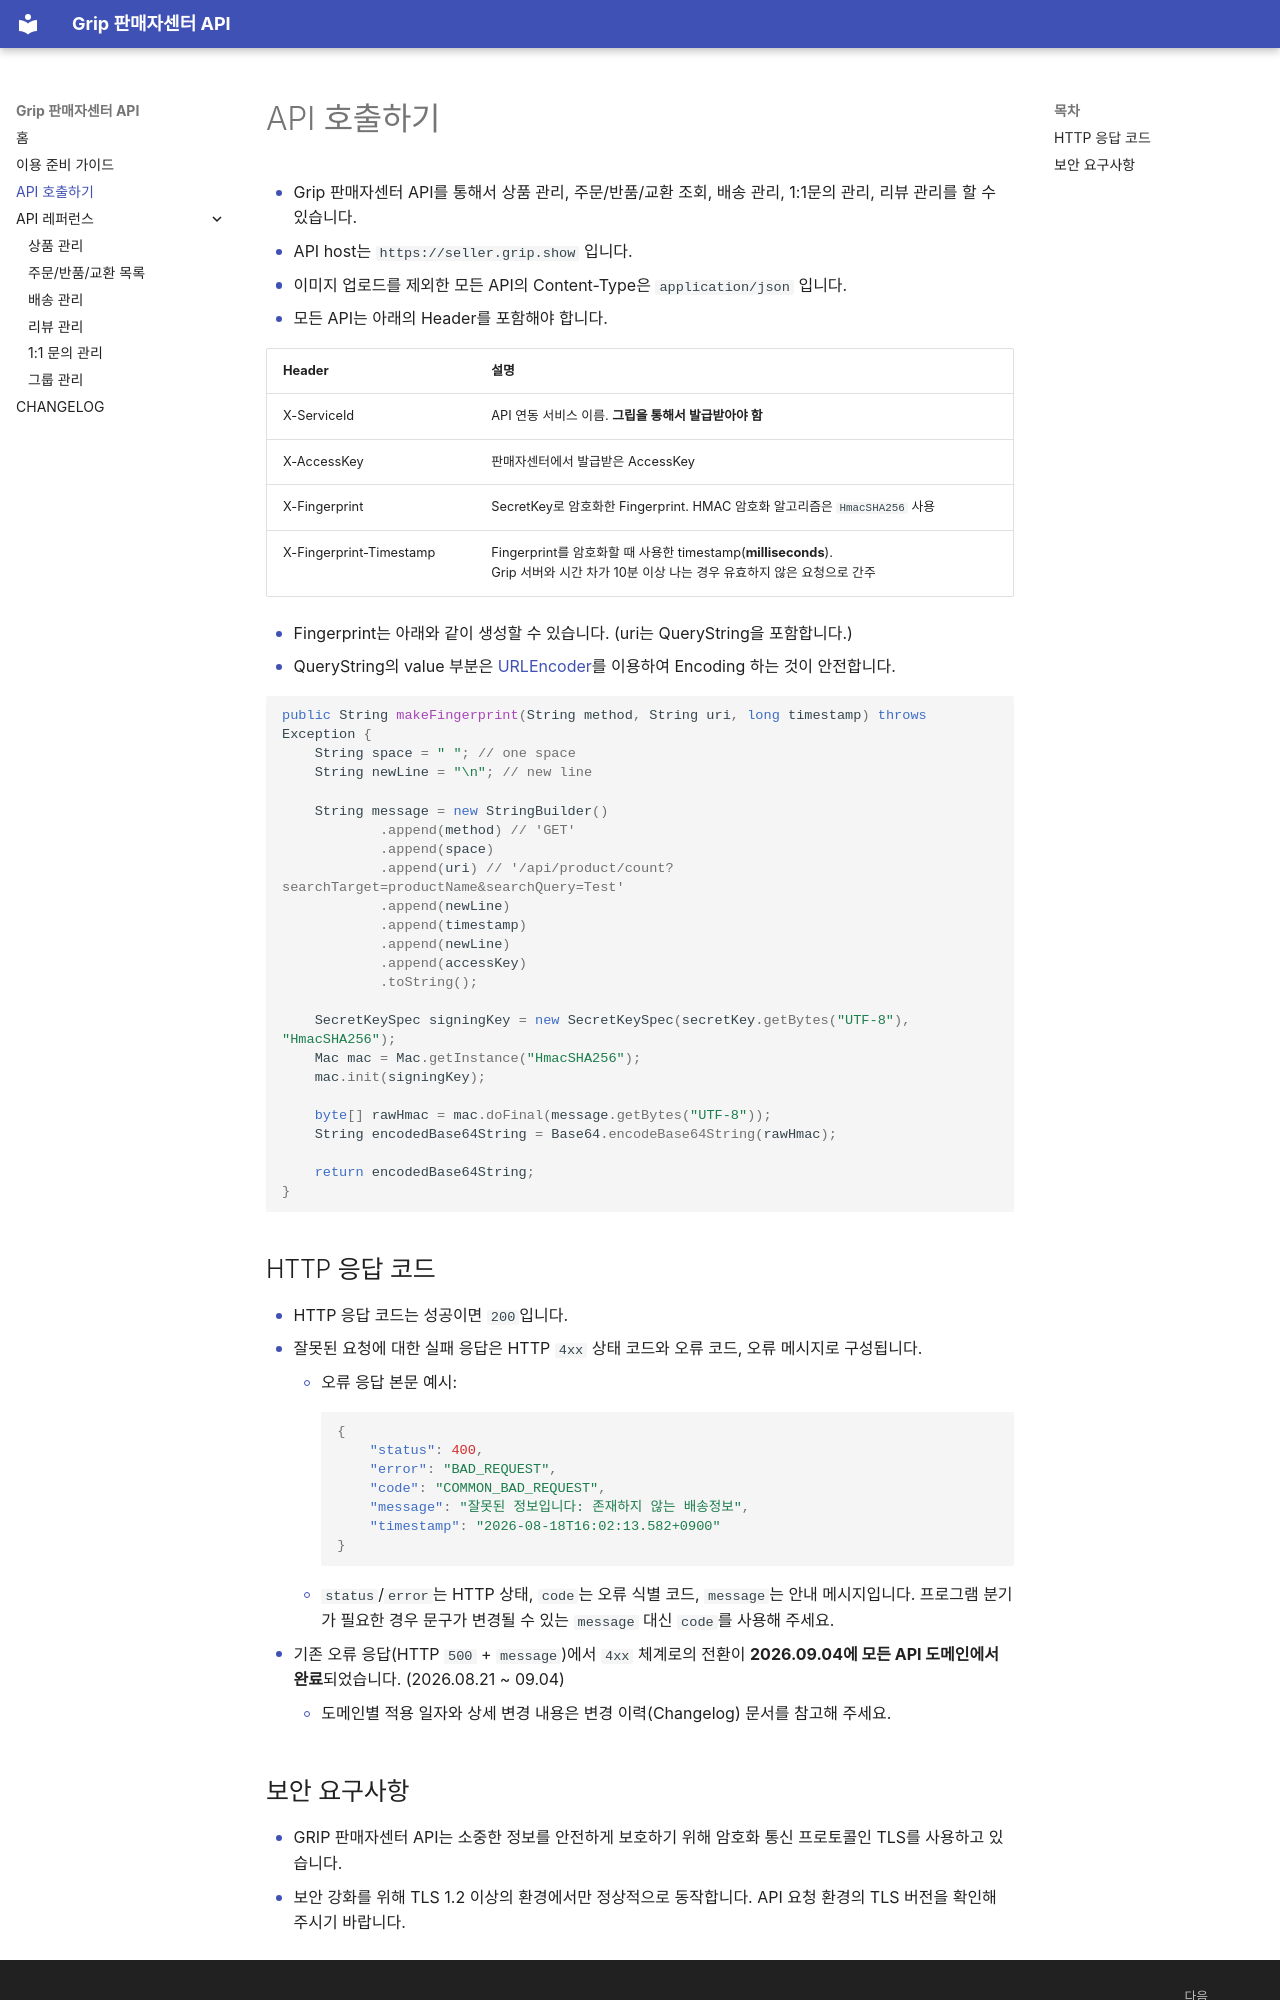

repository: gripcorp/grip-seller-apis · page: auth/index.html · generator: mkdocs

- Grip 판매자센터 API를 통해서 상품 관리, 주문/반품/교환 조회, 배송 관리, 1:1문의 관리, 리뷰 관리를 할 수 있습니다.
- API host는 `https://seller.grip.show` 입니다.
- 이미지 업로드를 제외한 모든 API의 Content-Type은 `application/json` 입니다.
- 모든 API는 아래의 Header를 포함해야 합니다.

| Header  | 설명                                                                                                  |
|----|-----------------------------------------------------------------------------------------------------|
| X-ServiceId | API 연동 서비스 이름. **그립을 통해서 발급받아야 함**                                                                  |
| X-AccessKey | 판매자센터에서 발급받은 AccessKey                                                                              |
| X-Fingerprint | SecretKey로 암호화한 Fingerprint. HMAC 암호화 알고리즘은 `HmacSHA256` 사용                                         |
| X-Fingerprint-Timestamp | Fingerprint를 암호화할 때 사용한 timestamp(**milliseconds**).<br>Grip 서버와 시간 차가 10분 이상 나는 경우 유효하지 않은 요청으로 간주 |

- Fingerprint는 아래와 같이 생성할 수 있습니다. (uri는 QueryString을 포함합니다.)
- QueryString의 value 부분은 [URLEncoder](https://docs.oracle.com/javase/8/docs/api/java/net/URLEncoder.html)를 이용하여 Encoding 하는 것이 안전합니다.

```java
public String makeFingerprint(String method, String uri, long timestamp) throws Exception {
    String space = " "; // one space
    String newLine = "\n"; // new line

    String message = new StringBuilder()
            .append(method) // 'GET'
            .append(space)
            .append(uri) // '/api/product/count?searchTarget=productName&searchQuery=Test'
            .append(newLine)
            .append(timestamp)
            .append(newLine)
            .append(accessKey)
            .toString();

    SecretKeySpec signingKey = new SecretKeySpec(secretKey.getBytes("UTF-8"), "HmacSHA256");
    Mac mac = Mac.getInstance("HmacSHA256");
    mac.init(signingKey);

    byte[] rawHmac = mac.doFinal(message.getBytes("UTF-8"));
    String encodedBase64String = Base64.encodeBase64String(rawHmac);

    return encodedBase64String;
}
```

## HTTP 응답 코드
- HTTP 응답 코드는 성공이면 `200`입니다.
- 잘못된 요청에 대한 실패 응답은 HTTP `4xx` 상태 코드와 오류 코드, 오류 메시지로 구성됩니다.
    - 오류 응답 본문 예시:
      ```json
      {
          "status": 400,
          "error": "BAD_REQUEST",
          "code": "COMMON_BAD_REQUEST",
          "message": "잘못된 정보입니다: 존재하지 않는 배송정보",
          "timestamp": "2026-08-18T16:02:13.582+0900"
      }
      ```
    - `status`/`error`는 HTTP 상태, `code`는 오류 식별 코드, `message`는 안내 메시지입니다. 프로그램 분기가 필요한 경우 문구가 변경될 수 있는 `message` 대신 `code`를 사용해 주세요.
- 기존 오류 응답(HTTP `500` + `message`)에서 `4xx` 체계로의 전환이 **2026.09.04에 모든 API 도메인에서 완료**되었습니다. (2026.08.21 ~ 09.04)
    - 도메인별 적용 일자와 상세 변경 내용은 변경 이력(Changelog) 문서를 참고해 주세요.
